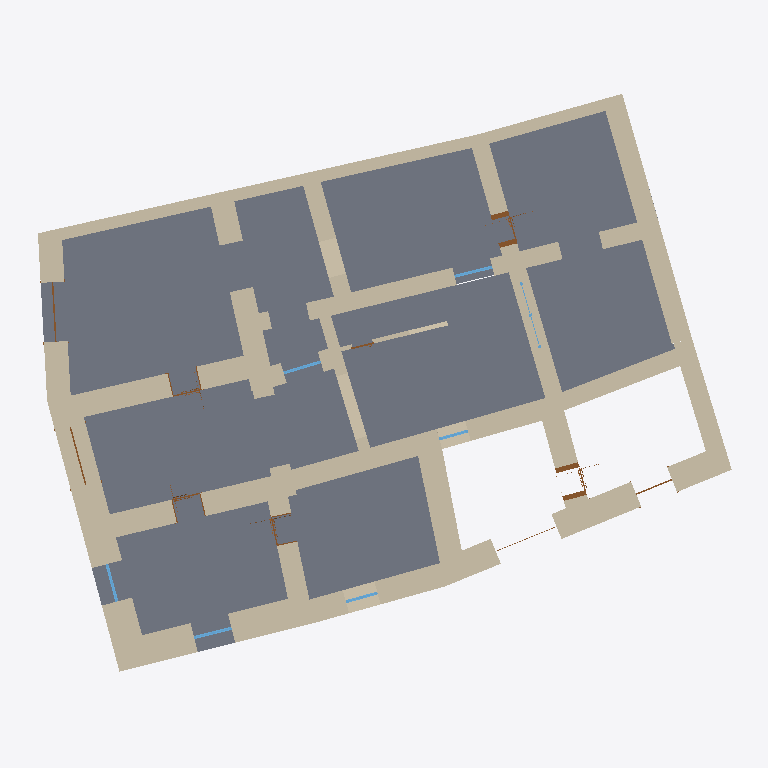
Plan cut of the same IFC building model at storey '0_Piano terra' (level 0.00 m, cut at 1.40 m), seen from above with north up, elements coloured by IFC class: 33 walls (beige), 10 doors (brown), 7 windows (light blue), 5 slabs (grey). Cut surfaces are drawn darker.
Extent 23.9 m × 19.8 m × 11.8 m (x, y, z). Storeys (4): Solaio interrato at -0.55 m; 0_Piano terra at 0.00 m; Piano 1 at 4.30 m; Sottotetto at 7.48 m. Elements (157): 83 IfcWall, 29 IfcWindow, 27 IfcDoor, 16 IfcSlab, 2 IfcRoof.

HEADER;
FILE_DESCRIPTION(('ViewDefinition [DesignTransferView_V1.0]'),'2;1');
FILE_NAME('Project  Number','2020-02-06T10:45:29',(''),(''),'The EXPRESS Data Manager Version 5.02.0100.07 : ','20190327_2315(x64) - Exporter 20.0.0.377 - IU al','');
FILE_SCHEMA(('IFC4'));
ENDSEC;
DATA;
#108=IFCPROJECT('0es1rsEenFuRfIzomfzB1C',#42,'Project  Number',$,$,'Project Name','Project  Status',(#99),#94);
#63909=IFCSITE('0es1rsEenFuRfIzomfzB1E',#42,'Default',$,$,#63906,$,$,.ELEMENT.,(42,21,31,181945),(-71,-3,-24,-263305),0.0,$,$);
#123=IFCBUILDING('0es1rsEenFuRfIzomfzB1D',#42,'',$,$,#33,$,'',.ELEMENT.,$,$,$);
#138=IFCBUILDINGSTOREY('0es1rsEenFuRfIzopM0yok',#42,'Solaio interrato',$,'Level:8mm Head',#136,$,'Solaio interrato',.ELEMENT.,-550.0);
#142=IFCBUILDINGSTOREY('0es1rsEenFuRfIzopM2top',#42,'0_Piano terra',$,'Level:8mm Head 2_red',#141,$,'0_Piano terra',.ELEMENT.,0.0);
#148=IFCBUILDINGSTOREY('0es1rsEenFuRfIzopM23P$',#42,'Piano 1',$,'Level:8mm Head',#147,$,'Piano 1',.ELEMENT.,4300.0);
#154=IFCBUILDINGSTOREY('0es1rsEenFuRfIzopM3MKQ',#42,'Sottotetto',$,'Level:8mm Head',#153,$,'Sottotetto',.ELEMENT.,7480.0);
#13435=IFCSLAB('2pdNEChnzCpfmcSP1M9aih',#42,'Floor:GF01:291266',$,'Floor:GF01',#13372,#13431,'291266',.FLOOR.);
#7014=IFCSLAB('2hNPdwdVjBtxb5WdifRmML',#42,'Floor:GF01:224395',$,'Floor:GF01',#6948,#7010,'224395',.FLOOR.);
#13295=IFCSLAB('3_umNY5En6cAcAW3gubr6C',#42,'Floor:GF01:289678',$,'Floor:GF01',#13232,#13291,'289678',.FLOOR.);
#42478=IFCSLAB('1lWS52Xm97RuNnXJ9wxFpT',#42,'Floor:Cortile:436373',$,'Floor:Cortile',#42427,#42474,'436373',.FLOOR.);
#13072=IFCSLAB('3_umNY5En6cAcAW3gubrto',#42,'Floor:Cortile:288752',$,'Floor:Cortile',#13017,#13068,'288752',.FLOOR.);
#2575=IFCWALL('0MQxPhHWr4ZxWDiKrsnfSf',#42,'Basic Wall:EW08_tck90:213824',$,'Basic Wall:EW08_tck90',#2501,#2571,'213824',.NOTDEFINED.);
#58414=IFCWALL('090TSEMyL6yhbqmEtCGfxw',#42,'Basic Wall:EW04_tck70:556367',$,'Basic Wall:EW04_tck70',#58379,#58410,'556367',.NOTDEFINED.);
#63130=IFCWALL('18tgnjPULATf_$GlcqowTW',#42,'Basic Wall:IW02_tck40:581347',$,'Basic Wall:IW02_tck40',#62739,#63126,'581347',.NOTDEFINED.);
#508=IFCWALL('1QGHk9TxHA$RraUftnOuJL',#42,'Basic Wall:EW06_tck80:205674',$,'Basic Wall:EW06_tck80',#477,#504,'205674',.NOTDEFINED.);
#1432=IFCWALL('1MHKmWsL9F8Rj6AAzFI7OA',#42,'Basic Wall:EW09_tck100:210872',$,'Basic Wall:EW09_tck100',#1376,#1428,'210872',.NOTDEFINED.);
#2142=IFCWALL('0MQxPhHWr4ZxWDkKzsnkyc',#42,'Basic Wall:EW06_tck80:211791',$,'Basic Wall:EW06_tck80',#2074,#2138,'211791',.NOTDEFINED.);
#6661=IFCWALL('2XAipTmi5CBxOUBYvUDW4I',#42,'Basic Wall:EW10_tck105:223127',$,'Basic Wall:EW10_tck105',#6231,#6657,'223127',.NOTDEFINED.);
#1241=IFCWALL('1QGHk9TxHA$RraUftnOvH0',#42,'Basic Wall:EW10_tck105:209919',$,'Basic Wall:EW10_tck105',#1185,#1237,'209919',.NOTDEFINED.);
#3334=IFCWALL('0MQxPhHWr4ZxWDkKzsnfDT',#42,'Basic Wall:EW06_tck80:214836',$,'Basic Wall:EW06_tck80',#3261,#3330,'214836',.NOTDEFINED.);
#2874=IFCWALL('0MQxPhHWr4ZxWDiKrsnf9n',#42,'Basic Wall:IW07_tck80:214552',$,'Basic Wall:IW07_tck80',#2814,#2870,'214552',.NOTDEFINED.);
#58673=IFCWALL('0aC1H2Ysz43OPz3VbSGRpW',#42,'Basic Wall:EW04_tck70:557245',$,'Basic Wall:EW04_tck70',#58611,#58669,'557245',.NOTDEFINED.);
#5668=IFCWALL('0ILiRApeHCMf$CmsffDW5a',#42,'Basic Wall:EW02_tck60:222625',$,'Basic Wall:EW02_tck60',#5075,#5664,'222625',.NOTDEFINED.);
#209=IFCWALL('1QGHk9TxHA$RraUftnOuRb',#42,'Basic Wall:EW06_tck80:205146',$,'Basic Wall:EW06_tck80',#161,#203,'205146',.NOTDEFINED.);
#966=IFCWALL('1QGHk9TxHA$RraUftnOu2$',#42,'Basic Wall:IW07_tck80:206592',$,'Basic Wall:IW07_tck80',#910,#962,'206592',.NOTDEFINED.);
#50437=IFCWALL('1xcaVx30vD4ejRYP7yjbgl',#42,'Basic Wall:EW03_tck65:544464',$,'Basic Wall:EW03_tck65',#50375,#50433,'544464',.NOTDEFINED.);
#58875=IFCWALL('0FzAfPYFP3sQzx8qk378_t',#42,'Basic Wall:IW05_tck60:558419',$,'Basic Wall:IW05_tck60',#58817,#58871,'558419',.NOTDEFINED.);
#36631=IFCWALL('2zmxJn$Kn3swUNuaNa1GRt',#42,'Basic Wall:EW02_tck60:362901',$,'Basic Wall:EW02_tck60',#36579,#36627,'362901',.NOTDEFINED.);
#3951=IFCWALL('1TJFHVXjT8zB70E_UUk69s',#42,'Basic Wall:IW05_tck60:221528',$,'Basic Wall:IW05_tck60',#3903,#3947,'221528',.NOTDEFINED.);
#43035=IFCWALL('0kRGpFS3z5nw4TVBphydjy',#42,'Basic Wall:IW07_tck80:488855',$,'Basic Wall:IW07_tck80',#42965,#43031,'488855',.NOTDEFINED.);
#58086=IFCWALL('31X2kjHqTDXPHoNeyAImZH',#42,'Basic Wall:EW04_tck70:554683',$,'Basic Wall:EW04_tck70',#58032,#58082,'554683',.NOTDEFINED.);
#63672=IFCWALL('02Ot0Us31FzgNMuWIhzALu',#42,'Basic Wall:IW02_tck40:586519',$,'Basic Wall:IW02_tck40',#63641,#63668,'586519',.NOTDEFINED.);
#1927=IFCWALL('0MQxPhHWr4ZxWDkKzsnktt',#42,'Basic Wall:IW06_tck70:211358',$,'Basic Wall:IW06_tck70',#1567,#1923,'211358',.NOTDEFINED.);
#3446=IFCWALL('0QwoCVtrDDMPMZFfdswN_T',#42,'Basic Wall:IW05_tck60:220250',$,'Basic Wall:IW05_tck60',#3398,#3442,'220250',.NOTDEFINED.);
#5009=IFCWALL('0ILiRApeHCMf$CmsffDW1r',#42,'Basic Wall:IW05_tck60:222384',$,'Basic Wall:IW05_tck60',#4953,#5005,'222384',.NOTDEFINED.);
#5864=IFCWALL('0ILiRApeHCMf$CmsffDWBo',#42,'Basic Wall:EW01_tck40:222775',$,'Basic Wall:EW01_tck40',#5816,#5860,'222775',.NOTDEFINED.);
#4677=IFCWALL('1TJFHVXjT8zB70E_UUk62z',#42,'Basic Wall:EW06_tck80:222099',$,'Basic Wall:EW06_tck80',#4615,#4673,'222099',.NOTDEFINED.);
#4297=IFCWALL('1TJFHVXjT8zB70E_UUk64t',#42,'Basic Wall:EW01_tck40:221721',$,'Basic Wall:EW01_tck40',#4262,#4293,'221721',.NOTDEFINED.);
#57987=IFCWALL('31X2kjHqTDXPHoNemAImZH',#42,'Basic Wall:EW04_tck70:554683',$,'Basic Wall:EW04_tck70',#57954,#57983,'554683',.NOTDEFINED.);
#36499=IFCWALL('0aGvIk5XrDyvyIMY62qBox',#42,'Basic Wall:EW02_tck60:361041',$,'Basic Wall:EW02_tck60',#36443,#36495,'361041',.NOTDEFINED.);
#4480=IFCWALL('1TJFHVXjT8zB70E_UUk60g',#42,'Basic Wall:EW04_tck70:221956',$,'Basic Wall:EW04_tck70',#4432,#4476,'221956',.NOTDEFINED.);
#37467=IFCWALL('2IA3_qqAjE59tJyDDjhFMc',#42,'Basic Wall:IW01_tck15:431912',$,'Basic Wall:IW01_tck15',#37006,#37463,'431912',.NOTDEFINED.);
#3769=IFCWALL('3$cktsgMLAowL4LNUTKx0Q',#42,'Basic Wall:IW05_tck60:221104',$,'Basic Wall:IW05_tck60',#3721,#3765,'221104',.NOTDEFINED.);
#4772=IFCWALL('1TJFHVXjT8zB70E_UUk6S5',#42,'Basic Wall:IW06_tck70:222251',$,'Basic Wall:IW06_tck70',#4741,#4768,'222251',.NOTDEFINED.);
#45039=IFCDOOR('0kRGpFS3z5nw4TTBxhydOY',#42,'Porta Una Anta - Decorata:ID01_80x210_w:489673',$,'Porta Una Anta - Decorata:ID01_80x210_w',#68199,#45030,'489673',2099.99999999998,799.999999999999,.DOOR.,.SINGLE_SWING_LEFT.,$);
#36344=IFCDOOR('2b840XA2L9CfFZPUPQ8z7k',#42,'Porta Una Anta - Decorata:ID01_80x210_w:357451',$,'Porta Una Anta - Decorata:ID01_80x210_w',#66870,#36335,'357451',2099.99999999998,800.0,.DOOR.,.SINGLE_SWING_LEFT.,$);
#14318=IFCDOOR('0OFy1pA2r96et$ire9wKki',#42,'Porta Una Anta - Decorata:ED05_100x210_w:323484',$,'Porta Una Anta - Decorata:ED05_100x210_w',#66497,#14309,'323484',2099.99999999998,999.999999999999,.DOOR.,.SINGLE_SWING_LEFT.,$);
#10675=IFCDOOR('2_9vFqatzCJvv2iiaoTY23',#42,'Porta Una Anta - Decorata:ED05_100x210_w:273738',$,'Porta Una Anta - Decorata:ED05_100x210_w',#66350,#10666,'273738',2099.99999999998,1000.0,.DOOR.,.SINGLE_SWING_LEFT.,$);
#48523=IFCWINDOW('3FpF4CEdXC$xdlQ2hqPPWQ',#42,'Glass Door_wood_02:W10_130x240_w 2g:519229',$,'Glass Door_wood_02:W10_130x240_w 2g',#66468,#48514,'519229',2399.06750767622,1300.0,.WINDOW.,.NOTDEFINED.,$);
#16329=IFCDOOR('3VPM6Tj35CCO4RDR522ndg',#42,'Porta Una Anta - Decorata:ID02_100x210_w:323503',$,'Porta Una Anta - Decorata:ID02_100x210_w',#67999,#16320,'323503',2099.99999999998,999.999999999999,.DOOR.,.SINGLE_SWING_RIGHT.,$);
#49022=IFCWINDOW('3REyLYw9z818gKYnUQef8p',#42,'Glass Door_wood_01:W11_130x270_w 2g:521015',$,'Glass Door_wood_01:W11_130x270_w 2g',#66411,#49013,'521015',2698.88100921146,1300.00000000001,.WINDOW.,.NOTDEFINED.,$);
#48794=IFCWINDOW('3FpF4CEdXC$xdlQ2hqPPZJ',#42,'Glass Door_wood_02:W10_130x240_w 2g:519412',$,'Glass Door_wood_02:W10_130x240_w 2g',#68112,#48785,'519412',2399.06750767622,1300.0,.WINDOW.,.NOTDEFINED.,$);
#49291=IFCWINDOW('1arvxGh$DAuROjvVAQuI_c',#42,'Glass Door_wood_02:W10_130x240_w 2g:525847',$,'Glass Door_wood_02:W10_130x240_w 2g',#66841,#49282,'525847',2399.06750767622,1300.0,.WINDOW.,.NOTDEFINED.,$);
#45707=IFCWINDOW('2Htpnfq0f9m9GAM0I446YF',#42,'My_Window:W01_110x180_mf 2g:500019',$,'My_Window:W01_110x180_mf 2g',#66757,#45698,'500019',1800.0,1100.0,.WINDOW.,.NOTDEFINED.,$);
#49884=IFCDOOR('1fcVSkycvCLBL8t4jAzbPw',#42,'Door_wood_02:ED02_200x210_w:537273',$,'Door_wood_02:ED02_200x210_w',#66231,#49875,'537273',2100.0,2000.0,.DOOR.,.NOTDEFINED.,$);
#50226=IFCDOOR('1fcVSkycvCLBL8t4jAzbpD',#42,'Door_Ingresso principale01:ED03_200x320_w:538638',$,'Door_Ingresso principale01:ED03_200x320_w',#68354,#50217,'538638',3200.0,2000.0,.DOOR.,.NOTDEFINED.,$);
#58307=IFCWINDOW('31X2kjHqTDXPHoLeqAImc5',#42,'Glass Door_wood_03:W14_100x260_w 2g:554991',$,'Glass Door_wood_03:W14_100x260_w 2g',#68560,#58298,'554991',2600.0,1000.0,.WINDOW.,.NOTDEFINED.,$);
#49545=IFCWINDOW('3zuzNRhXbASQhDPoeFnlXi',#42,'Arch_GD:W12_230x280_w 2g:531955',$,'Arch_GD:W12_230x280_w 2g',#68293,#49536,'531955',2800.0,2300.0,.WINDOW.,.NOTDEFINED.,$);
#60547=IFCDOOR('2Im2mO9pb9fgnq_36ADBrs',#42,'Door_wood:ED01_130x240_w:568656',$,'Door_wood:ED01_130x240_w',#66552,#60538,'568656',2399.06750767621,1300.0,.DOOR.,.NOTDEFINED.,$);
#42302=IFCDOOR('3HC7OvFaj2XvYuwOohlsyi',#42,'Porta - 1 Anta:D06_70x190_w:432620',$,'Porta - 1 Anta:D06_70x190_w',#42301,#42293,'432620',1944.99999999804,790.000000000002,.DOOR.,.SINGLE_SWING_RIGHT.,$);
#60734=IFCDOOR('2Im2mO9pb9fgnq_36ADBsj',#42,'TC_saracinesca_PT_ViaSanGiovanni:Metal door_220x220_m:568715',$,'TC_saracinesca_PT_ViaSanGiovanni:Metal door_220x220_m',#66641,#60725,'568715',2199.99999999998,2200.0,.DOOR.,.NOTDEFINED.,$);
ENDSEC;
